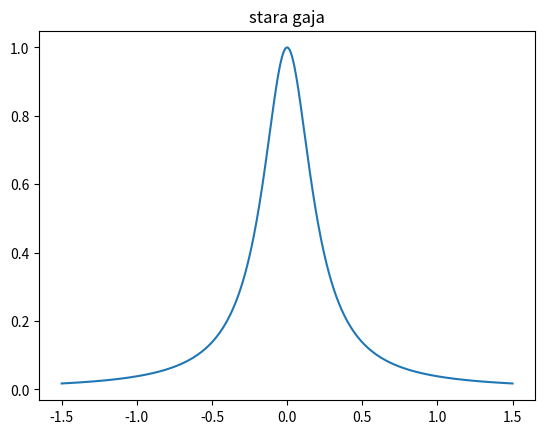

Recreate this plot in Python. (Note: this script raises an exception after producing the figure.)
import math
import numpy as np
import matplotlib.pyplot as plt
import scipy.interpolate as inter

def fun(x):
    return 1/(25*(x**2) + 1)


def splajn_1(xk: list, yk: list, xnew: list)->list:
    y = []
    for k in range(len(xk)-1):
        for x in xnew:
            if x >= xk[k] and x<= xk[k+1]:
                y.append(yk[k] + ((yk[k+1]-yk[k])*(x - xk[k]))/(xk[k+1]-xk[k]))
    return y
       # print("x_k = {0}, x_k+1 = {1}".format(xk0, xk1))
        



x0 = np.linspace(-1.5, 1.5, 1000)
y0 = fun(x0)
plt.plot(x0, y0)
plt.title('stara gaja')
plt.show()


k1 = np.linspace(-1, 1, 20)
knots_value = fun(k1)

x1 = np.linspace(-1, 1, 1000)
y1 = inter.spline(k1, knots_value, x1, order=1)

plt.plot(x1, y1)

y2 = splajn_1(k1, knots_value, x1)